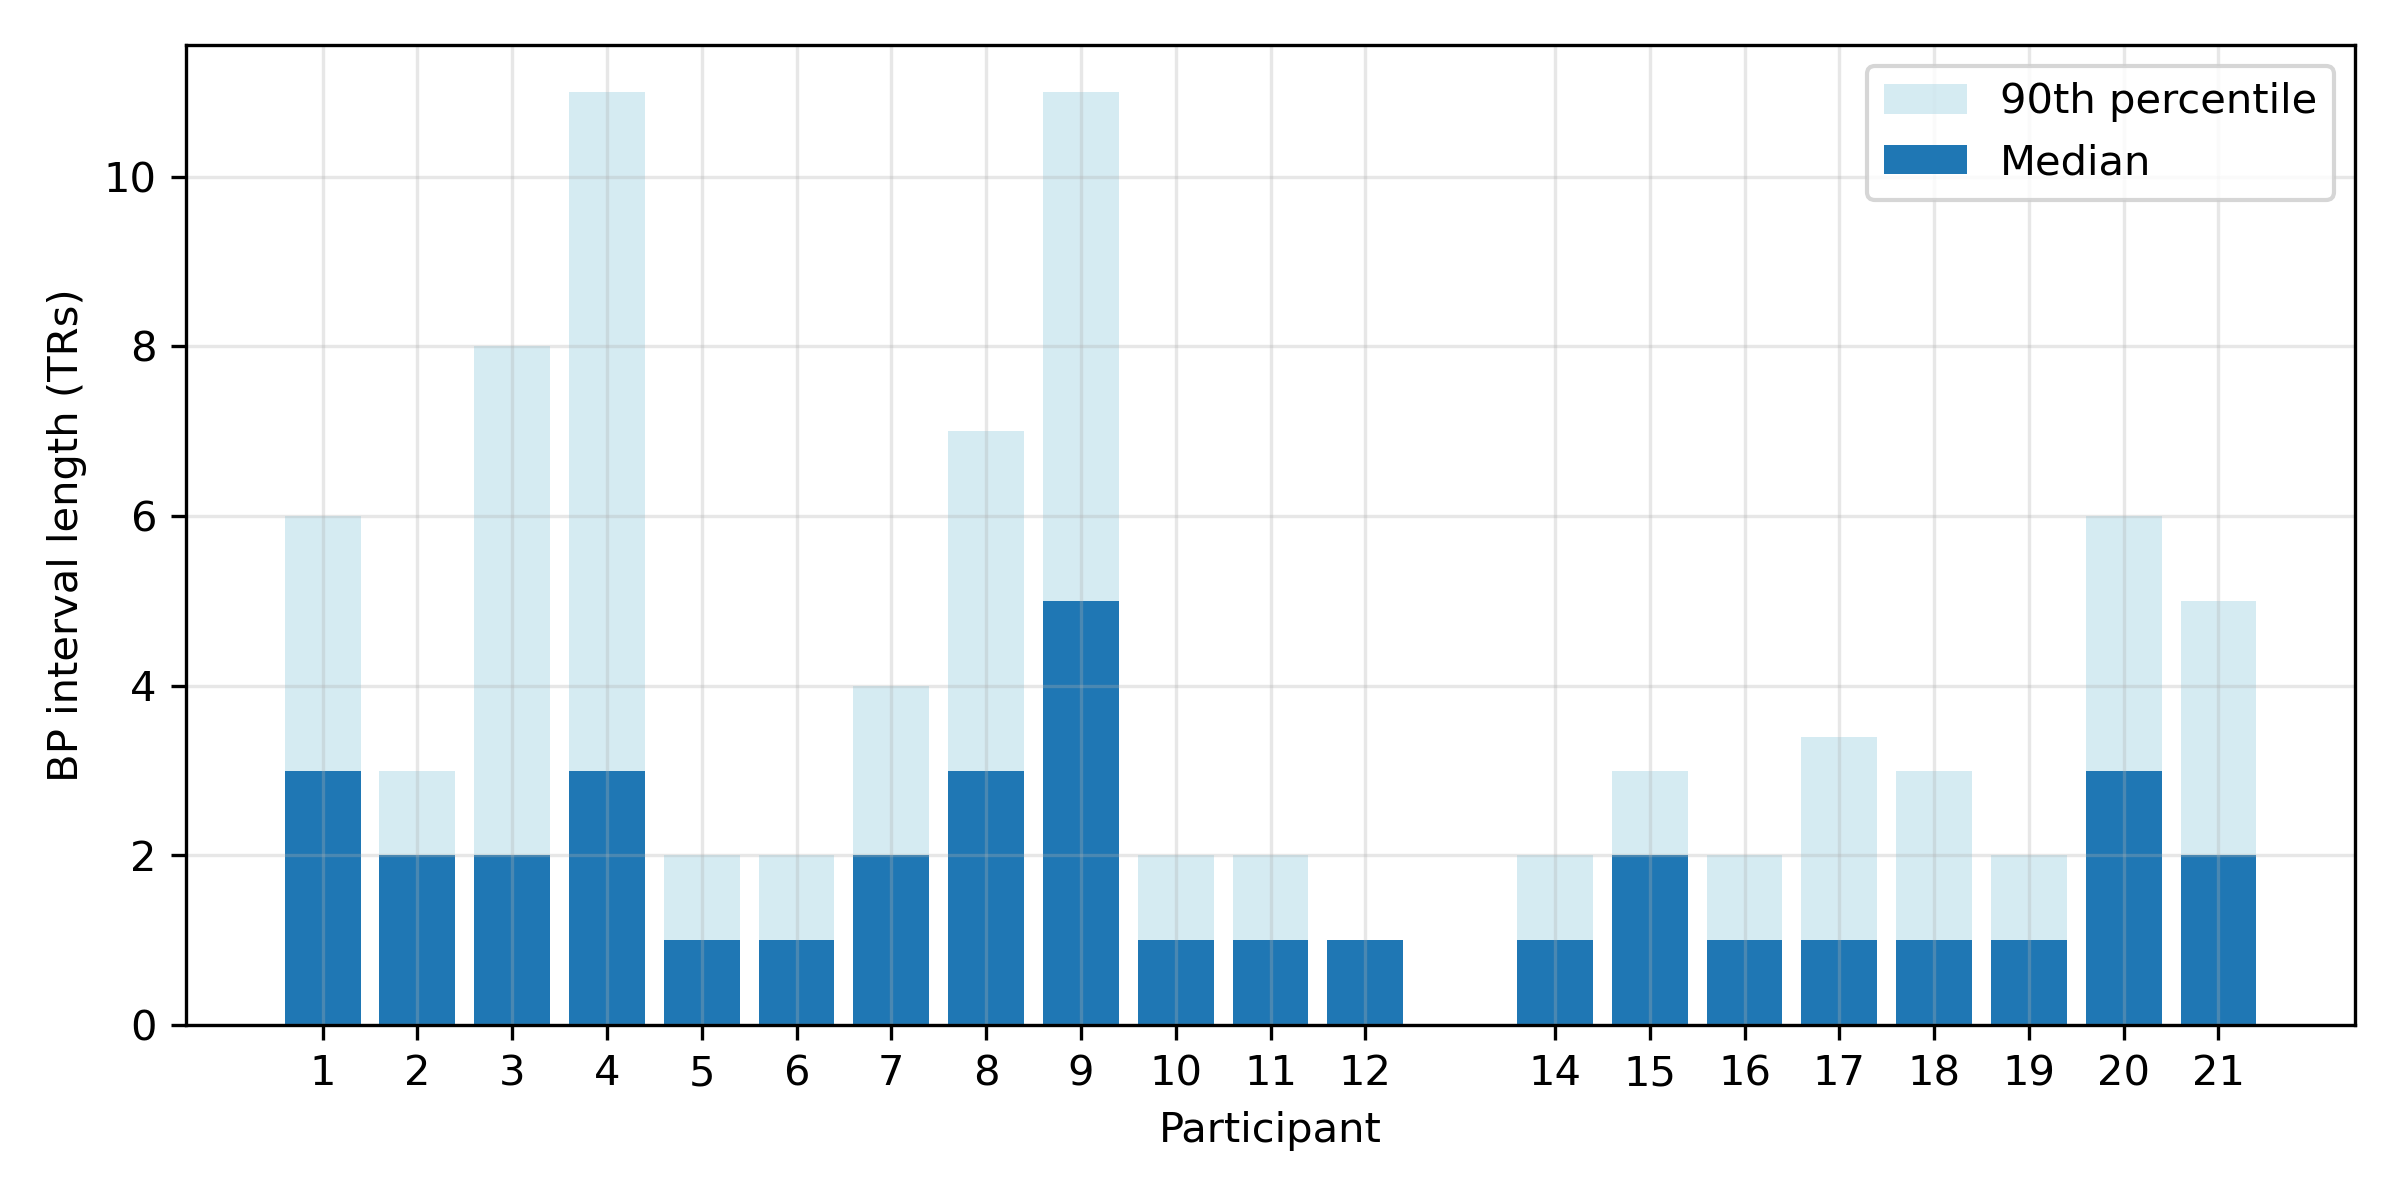

Data behind this chart, as committed beside it:
participant, n_intervals, median, q75, q90, q95
AAN_01, 476, 3.0, 4.0, 6.0, 8.0
AAN_02, 1866, 2.0, 2.0, 3.0, 3.0
AAN_03, 299, 2.0, 3.0, 8.0, 13.0
AAN_04, 125, 3.0, 6.0, 11.0, 15.0
AAN_05, 7147, 1.0, 1.0, 2.0, 2.0
AAN_06, 1782, 1.0, 1.0, 2.0, 2.0
AAN_07, 4313, 2.0, 3.0, 4.0, 4.0
AAN_08, 1238, 3.0, 4.0, 7.0, 10.0
AAN_09, 2556, 5.0, 7.0, 11.0, 14.0
AAN_10, 6623, 1.0, 2.0, 2.0, 2.0
AAN_11, 1242, 1.0, 1.0, 2.0, 3.0
AAN_12, 9658, 1.0, 1.0, 1.0, 2.0
AAN_14, 961, 1.0, 2.0, 2.0, 4.0
AAN_15, 1367, 2.0, 3.0, 3.0, 3.0
AAN_16, 6041, 1.0, 1.0, 2.0, 2.0
AAN_17, 947, 1.0, 1.0, 3.4, 6.0
AAN_18, 2613, 1.0, 2.0, 3.0, 4.0
AAN_19, 2505, 1.0, 2.0, 2.0, 2.0
AAN_20, 552, 3.0, 4.0, 6.0, 9.0
AAN_21, 1197, 2.0, 3.0, 5.0, 9.0
